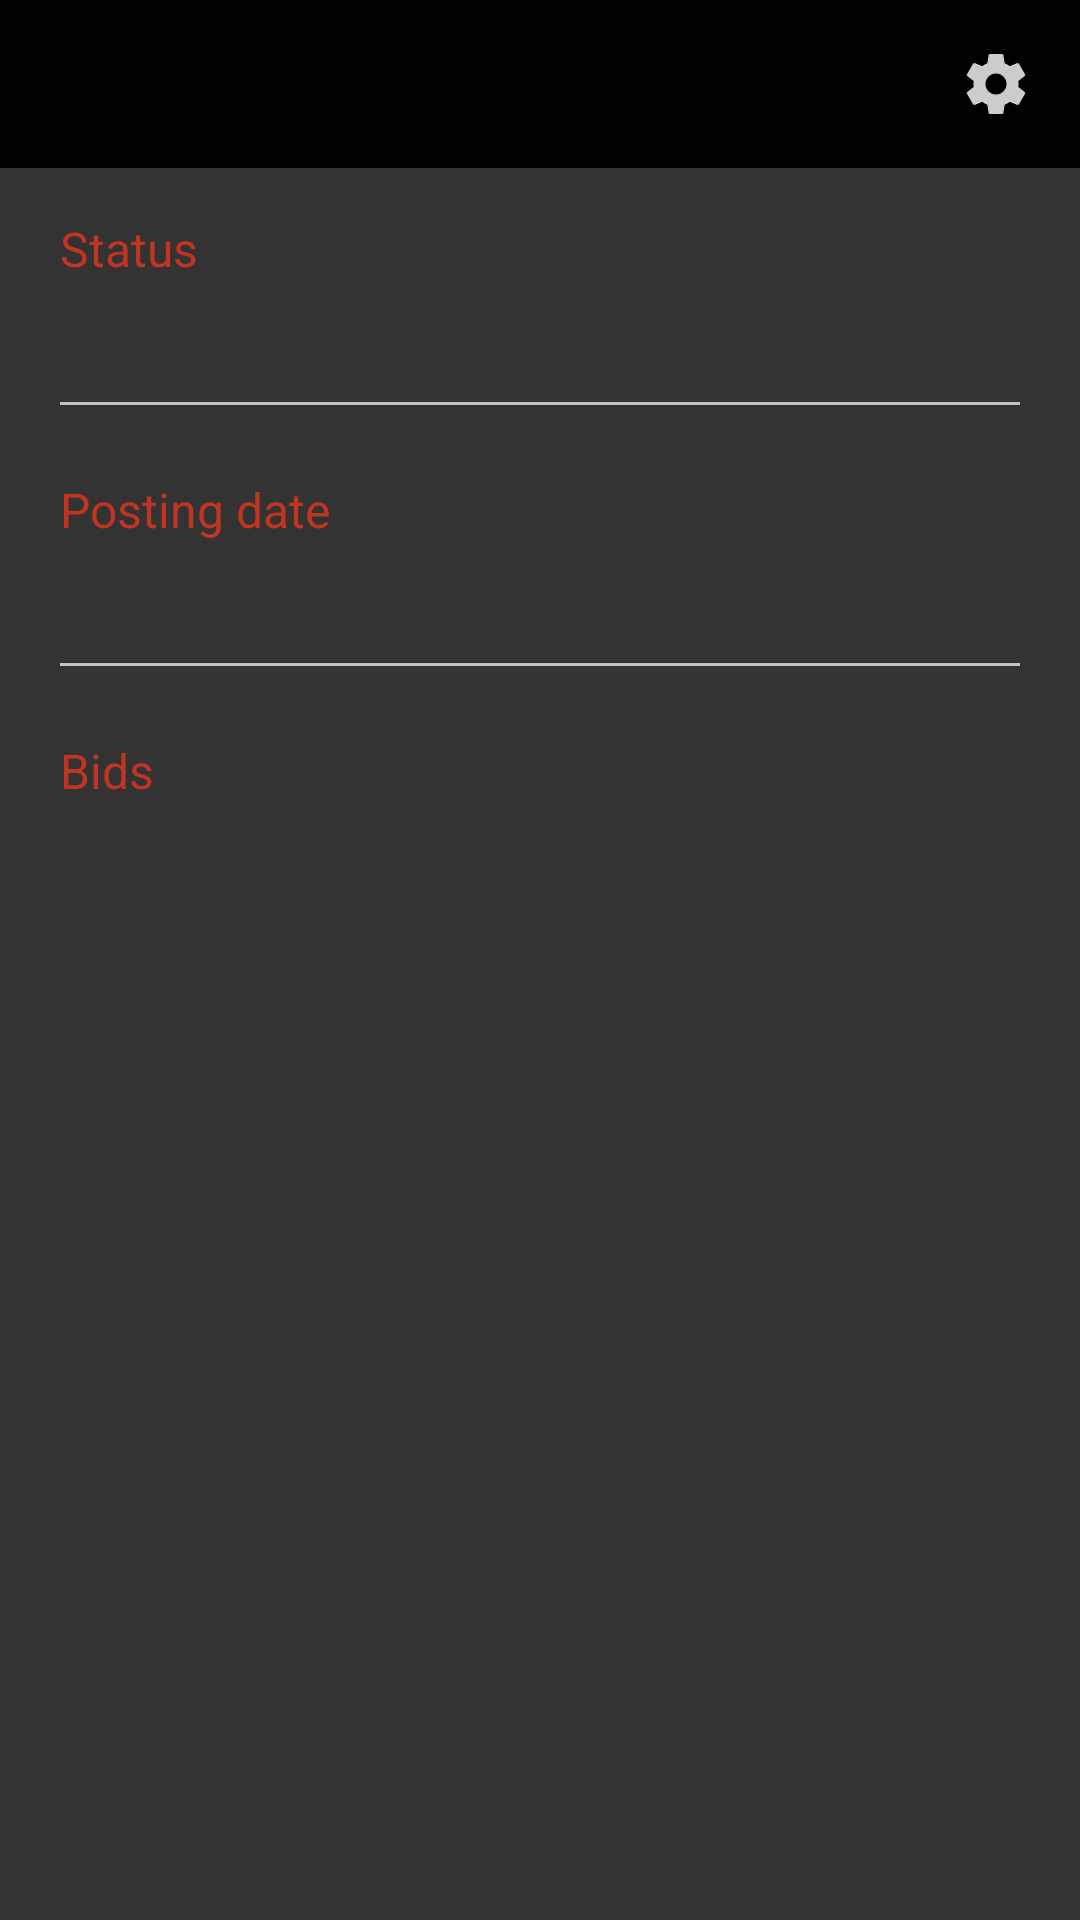

Write the Android layout XML for this screen, with the resource values it uses.
<!-- AndroidManifest.xml: activity theme AppTheme -->
<!-- res/layout/activity_advert.xml -->
<?xml version="1.0" encoding="utf-8"?>
<android.support.constraint.ConstraintLayout
    xmlns:android="http://schemas.android.com/apk/res/android"
    xmlns:tools="http://schemas.android.com/tools"
    android:layout_width="match_parent"
    android:layout_height="match_parent"
    android:fitsSystemWindows="true"
    tools:context="ca.uqac.sosdoit.AdvertActivity">

    <LinearLayout
        android:layout_width="match_parent"
        android:layout_height="match_parent"
        android:orientation="vertical">

        <include layout="@layout/element_advanced_toolbar" />

        <LinearLayout
            android:layout_width="match_parent"
            android:layout_height="0dp"
            android:layout_weight="1"
            android:orientation="vertical">

            <LinearLayout
                android:layout_width="match_parent"
                android:layout_height="wrap_content"
                android:paddingLeft="@dimen/activity_padding"
                android:paddingRight="@dimen/activity_padding"
                android:orientation="vertical">

                <TextView
                    style="@style/TextView.Description.First"
                    android:id="@+id/aa_description_info"
                    android:text="@string/description"
                    android:visibility="gone" />

                <EditText
                    style="@style/EditText.NotEditable"
                    android:id="@+id/aa_description"
                    android:inputType="textMultiLine|textNoSuggestions"
                    android:visibility="gone" />

                <TextView
                    style="@style/TextView.Description"
                    android:text="@string/status" />

                <EditText
                    style="@style/EditText.NotEditable"
                    android:id="@+id/aa_status"
                    android:inputType="textNoSuggestions" />

                <TextView
                    style="@style/TextView.Description"
                    android:text="@string/posting_date" />

                <EditText
                    style="@style/EditText.NotEditable"
                    android:id="@+id/aa_posting_date"
                    android:inputType="date" />

                <TextView
                    style="@style/TextView.Description"
                    android:id="@+id/aa_completion_date_info"
                    android:text="@string/completion_date"
                    android:visibility="gone" />

                <EditText
                    style="@style/EditText.NotEditable"
                    android:id="@+id/aa_completion_date"
                    android:inputType="date"
                    android:visibility="gone"/>

                <TextView
                    style="@style/TextView.Description"
                    android:id="@+id/aa_bids_info"
                    android:text="@string/bids" />
            </LinearLayout>

            <android.support.v7.widget.RecyclerView
                android:id="@+id/aa_bids_view"
                android:layout_width="match_parent"
                android:layout_height="match_parent"
                android:layout_marginTop="@dimen/element_margin_small"
                android:scrollbars="vertical"
                android:visibility="invisible" />
        </LinearLayout>

        <include layout="@layout/element_progress_bar_visible" />
    </LinearLayout>
</android.support.constraint.ConstraintLayout>
<!-- res/layout/element_advanced_toolbar.xml (included above) -->
<?xml version="1.0" encoding="utf-8"?>
<android.support.v7.widget.Toolbar
    xmlns:android="http://schemas.android.com/apk/res/android"
    android:id="@+id/toolbar"
    android:layout_width="match_parent"
    android:layout_height="?attr/actionBarSize"
    android:background="@color/colorPrimary">

    <LinearLayout
        android:layout_width="wrap_content"
        android:layout_height="match_parent"
        android:padding="@dimen/activity_padding"
        android:layout_gravity="right">

        <ImageButton
            android:id="@+id/btn_profile"
            android:layout_width="wrap_content"
            android:layout_height="match_parent"
            android:scaleType="fitCenter"
            android:adjustViewBounds="true"
            android:src="@drawable/icon_account_circle_light_grey_24dp"
            android:background="?attr/selectableItemBackgroundBorderless" />

        <ImageButton
            android:id="@+id/btn_settings"
            android:layout_width="wrap_content"
            android:layout_height="match_parent"
            android:layout_marginLeft="@dimen/activity_padding"
            android:scaleType="fitCenter"
            android:adjustViewBounds="true"
            android:src="@drawable/icon_settings_light_grey_24dp"
            android:background="?attr/selectableItemBackgroundBorderless" />
    </LinearLayout>
</android.support.v7.widget.Toolbar>
<!-- res/layout/element_progress_bar_visible.xml (included above) -->
<?xml version="1.0" encoding="utf-8"?>
<ProgressBar
    xmlns:android="http://schemas.android.com/apk/res/android"
    android:id="@+id/progress_bar"
    android:layout_width="@dimen/progress_bar_size"
    android:layout_height="@dimen/progress_bar_size"
    android:layout_marginTop="@dimen/activity_padding"
    android:layout_marginBottom="@dimen/activity_padding"
    android:visibility="visible" />
<!-- resources referenced by this layout -->
<resources>
  <color name="colorPrimary">#000000</color>
  <dimen name="activity_padding">16dp</dimen>
  <dimen name="element_margin_small">16dp</dimen>
  <dimen name="progress_bar_size">56dp</dimen>
  <!-- drawable icon_settings_light_grey_24dp (drawable) -->
  <vector xmlns:android="http://schemas.android.com/apk/res/android"
      android:width="24dp"
      android:height="24dp"
      android:viewportHeight="24.0"
      android:viewportWidth="24.0">
  
      <path
          android:fillColor="#FFCCCCCC"
          android:pathData="M19.43,12.98c0.04,-0.32 0.07,-0.64 0.07,-0.98s-0.03,-0.66 -0.07,-0.98l2.11,-1.65c0.19,-0.15 0.24,-0.42 0.12,-0.64l-2,-3.46c-0.12,-0.22 -0.39,-0.3 -0.61,-0.22l-2.49,1c-0.52,-0.4 -1.08,-0.73 -1.69,-0.98l-0.38,-2.65C14.46,2.18 14.25,2 14,2h-4c-0.25,0 -0.46,0.18 -0.49,0.42l-0.38,2.65c-0.61,0.25 -1.17,0.59 -1.69,0.98l-2.49,-1c-0.23,-0.09 -0.49,0 -0.61,0.22l-2,3.46c-0.13,0.22 -0.07,0.49 0.12,0.64l2.11,1.65c-0.04,0.32 -0.07,0.65 -0.07,0.98s0.03,0.66 0.07,0.98l-2.11,1.65c-0.19,0.15 -0.24,0.42 -0.12,0.64l2,3.46c0.12,0.22 0.39,0.3 0.61,0.22l2.49,-1c0.52,0.4 1.08,0.73 1.69,0.98l0.38,2.65c0.03,0.24 0.24,0.42 0.49,0.42h4c0.25,0 0.46,-0.18 0.49,-0.42l0.38,-2.65c0.61,-0.25 1.17,-0.59 1.69,-0.98l2.49,1c0.23,0.09 0.49,0 0.61,-0.22l2,-3.46c0.12,-0.22 0.07,-0.49 -0.12,-0.64l-2.11,-1.65zM12,15.5c-1.93,0 -3.5,-1.57 -3.5,-3.5s1.57,-3.5 3.5,-3.5 3.5,1.57 3.5,3.5 -1.57,3.5 -3.5,3.5z" />
  </vector>
  <string name="bids">Bids</string>
  <string name="completion_date">Completion date</string>
  <string name="description">Description</string>
  <string name="posting_date">Posting date</string>
  <string name="status">Status</string>
  <style name="EditText.NotEditable">
          <item name="android:focusable">false</item>
          <item name="android:focusableInTouchMode">false</item>
          <item name="android:clickable">false</item>
          <item name="android:longClickable">false</item>
          <item name="android:cursorVisible">false</item>
      </style>
  <style name="TextView.Description">
          <item name="android:layout_marginTop">@dimen/element_margin_small</item>
          <item name="android:textSize">@dimen/text_small</item>
          <item name="android:textColor">@color/red</item>
      </style>
  <style name="TextView.Description.First">
          <item name="android:layout_marginTop">@dimen/activity_padding</item>
      </style>
  <style name="AppTheme" parent="Theme.AppCompat.NoActionBar">
          <item name="colorPrimary">@color/red</item>
          <item name="colorPrimaryDark">@color/dark_red</item>
          <item name="colorAccent">@color/red</item>
  
          <item name="android:textColor">@color/light_grey</item>
          <item name="android:textSize">@dimen/text_medium</item>
          <item name="android:textAllCaps">false</item>
  
          <item name="android:layout_gravity">top|center</item>
          <item name="android:gravity">center_horizontal</item>
  
          <item name="android:colorBackground">@color/dark_grey</item>
  
          <item name="alertDialogTheme">@style/AlertDialog</item>
      </style>
  <dimen name="text_small">16sp</dimen>
  <color name="red">#c23422</color>
  <color name="dark_red">#a01200</color>
  <color name="light_grey">#cccccc</color>
  <dimen name="text_medium">24sp</dimen>
  <color name="dark_grey">#333333</color>
  <style name="AlertDialog" parent="Theme.AppCompat.Dialog.Alert">
          <item name="buttonBarNegativeButtonStyle">@style/NegativeButton</item>
          <item name="buttonBarPositiveButtonStyle">@style/PositiveButton</item>
          <item name="android:gravity">left</item>
      </style>
  <style name="NegativeButton" parent="Widget.AppCompat.Button.ButtonBar.AlertDialog">
          <item name="android:textColor">@color/light_grey</item>
      </style>
  <style name="PositiveButton" parent="Widget.AppCompat.Button.ButtonBar.AlertDialog">
          <item name="android:textColor">@color/red</item>
      </style>
</resources>
